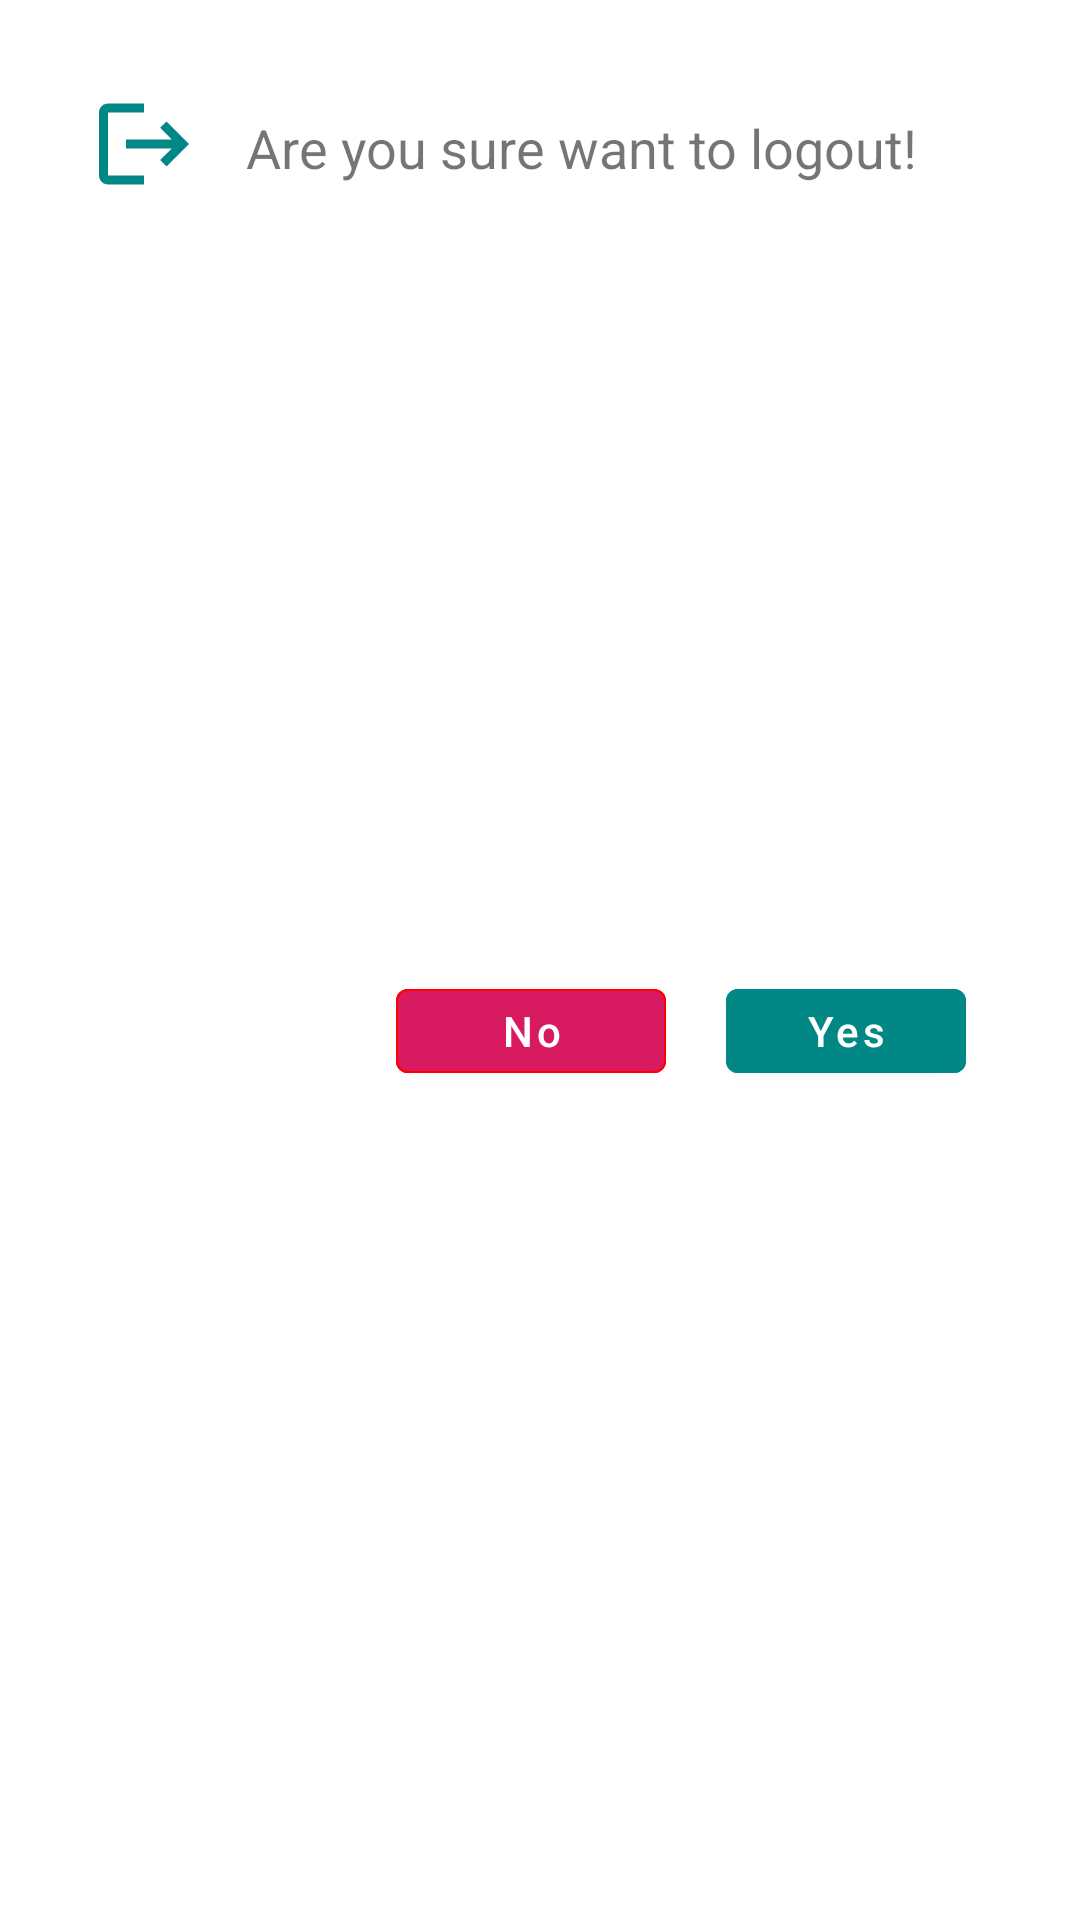

The Android layout XML behind this screen, and the referenced resources:
<!-- AndroidManifest.xml: application theme Theme.Production_monitor -->
<!-- res/layout/dialog_logout.xml -->
<?xml version="1.0" encoding="utf-8"?>
<androidx.constraintlayout.widget.ConstraintLayout
    xmlns:android="http://schemas.android.com/apk/res/android"
    xmlns:app="http://schemas.android.com/apk/res-auto"
    xmlns:tools="http://schemas.android.com/tools"
    android:layout_width="match_parent"
    android:layout_height="wrap_content"
    android:padding="30dp">

    <ImageView
        android:id="@+id/imageView"
        android:layout_width="36dp"
        android:layout_height="36dp"
        android:src="@drawable/ic_logout"
        app:tint="@color/teal_200"
        app:layout_constraintStart_toStartOf="parent"
        app:layout_constraintTop_toTopOf="parent" />

    <TextView
        android:id="@+id/tv_alert_message"
        android:layout_width="0dp"
        android:layout_height="wrap_content"
        android:gravity="start"
        android:paddingStart="16dp"
        android:paddingTop="2dp"

        android:text="Are you sure want to logout!"
        android:textSize="18dp"
        app:layout_constraintBottom_toBottomOf="@+id/imageView"

        app:layout_constraintEnd_toEndOf="parent"
        app:layout_constraintStart_toEndOf="@+id/imageView"
        app:layout_constraintTop_toTopOf="@+id/imageView" />


    <androidx.constraintlayout.widget.ConstraintLayout
        android:id="@+id/btnLayout"
        android:layout_width="wrap_content"
        android:layout_height="wrap_content"
        android:layout_marginTop="16dp"

        android:layout_marginEnd="8dp"
        app:layout_constraintBottom_toBottomOf="parent"
        app:layout_constraintEnd_toEndOf="parent"
        app:layout_constraintTop_toBottomOf="@+id/tv_alert_message">

        
        

        <com.google.android.material.button.MaterialButton
            android:id="@+id/btn_no"
            android:layout_width="90dp"
            android:layout_height="40dp"
            android:layout_marginEnd="20dp"
            android:backgroundTint="#D81B60"
            android:text="No"
            android:textAllCaps="false"
            android:textColor="@color/white"
            android:textSize="14dp"
            android:textStyle="normal"
            app:backgroundTint="@color/white"
            app:layout_constraintEnd_toStartOf="@+id/btn_yes"
            app:layout_constraintTop_toTopOf="parent"
            app:strokeColor="@color/red"
            app:strokeWidth="0.5dp" />

        
        <com.google.android.material.button.MaterialButton
            android:id="@+id/btn_yes"
            android:layout_width="80dp"
            android:layout_height="40dp"
            android:layout_marginStart="20dp"
            android:text="Yes"
            android:textAllCaps="false"
            android:textColor="@color/white"
            android:textSize="14dp"
            android:textStyle="normal"
            app:backgroundTint="@color/teal_200"
            app:layout_constraintEnd_toEndOf="parent"
            app:layout_constraintTop_toTopOf="parent"
            app:strokeColor="@color/teal_200"
            app:strokeWidth="1dp" />


    </androidx.constraintlayout.widget.ConstraintLayout>


    
    
    
    
    
    
    
    
    
    
    
    
    
    

    
    
    
    
    
    
    
    
    
    
    
    
    
    


</androidx.constraintlayout.widget.ConstraintLayout>
<!-- resources referenced by this layout -->
<resources>
  <color name="green">#1CAE81</color>
  <color name="red">#FF0000</color>
  <color name="teal_200">#FF018786</color>
  <color name="white">#FFFFFFFF</color>
  <!-- drawable ic_logout (drawable) -->
  <vector xmlns:android="http://schemas.android.com/apk/res/android" android:autoMirrored="true" android:height="24dp" android:tint="#1CAE81" android:viewportHeight="24" android:viewportWidth="24" android:width="24dp">
        
      <path android:fillColor="@android:color/white" android:pathData="M17,7l-1.41,1.41L18.17,11H8v2h10.17l-2.58,2.58L17,17l5,-5zM4,5h8V3H4c-1.1,0 -2,0.9 -2,2v14c0,1.1 0.9,2 2,2h8v-2H4V5z"/>
      
  </vector>
  <style name="Theme.Production_monitor" parent="Base.Theme.Production_monitor" />
  <style name="Base.Theme.Production_monitor" parent="Theme.MaterialComponents.Light.NoActionBar">
          
          
      </style>
</resources>
